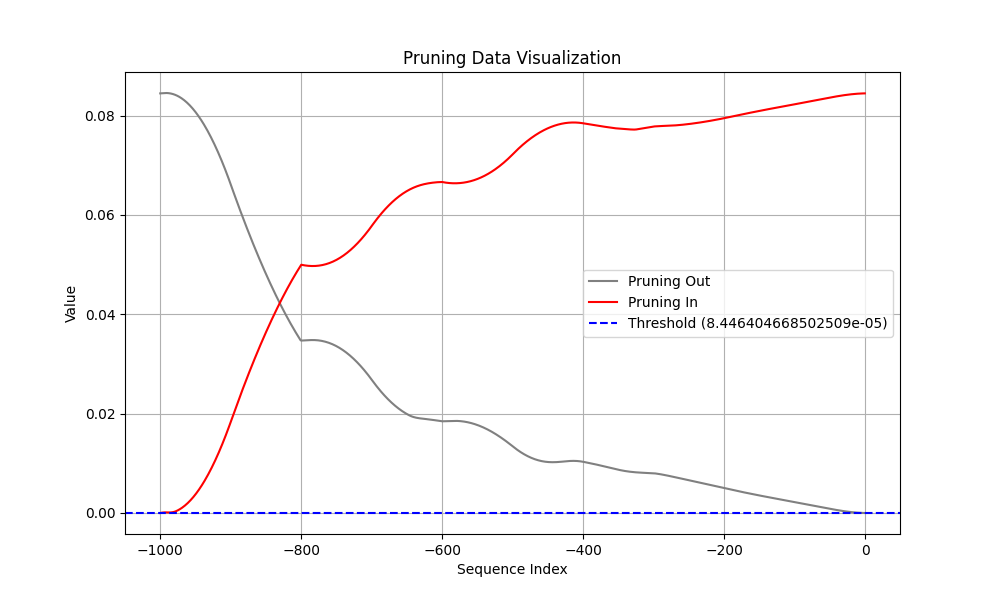

Values plotted in this chart, from the file beside it:
Coalition, t (event index), Pruning, Shapley Value
Sum of contribution of events > t, -1, 1, 1.1009089648723603e-06
Sum of contribution of events ≤ t, -1, 1, 0.08446
Sum of contribution of events > t, -2, 0, 3.3091939985752104e-06
Sum of contribution of events ≤ t, -2, 0, 0.08446
Sum of contribution of events > t, -3, 0, 6.576968356966973e-06
Sum of contribution of events ≤ t, -3, 0, 0.08446
Sum of contribution of events > t, -4, 0, 1.0840199887752532e-05
Sum of contribution of events ≤ t, -4, 0, 0.08445
Sum of contribution of events > t, -5, 0, 1.6033966094255448e-05
Sum of contribution of events ≤ t, -5, 0, 0.08445
Sum of contribution of events > t, -6, 0, 2.2098392248153687e-05
Sum of contribution of events ≤ t, -6, 0, 0.08444
Sum of contribution of events > t, -7, 0, 2.8980553150177003e-05
Sum of contribution of events ≤ t, -7, 0, 0.08444
Sum of contribution of events > t, -8, 0, 3.663484938442707e-05
Sum of contribution of events ≤ t, -8, 0, 0.08443
Sum of contribution of events > t, -9, 0, 4.5022277161479e-05
Sum of contribution of events ≤ t, -9, 0, 0.08442
Sum of contribution of events > t, -10, 0, 5.410995334386826e-05
Sum of contribution of events ≤ t, -10, 0, 0.08441
Sum of contribution of events > t, -11, 0, 6.386974267661572e-05
Sum of contribution of events ≤ t, -11, 0, 0.0844
Sum of contribution of events > t, -12, 0, 7.427842915058136e-05
Sum of contribution of events ≤ t, -12, 0, 0.08439
Sum of contribution of events > t, -13, 1, 8.531578630208969e-05
Sum of contribution of events ≤ t, -13, 1, 0.08438
Sum of contribution of events > t, -14, 1, 9.696508944034576e-05
Sum of contribution of events ≤ t, -14, 1, 0.08437
Sum of contribution of events > t, -15, 1, 0.0001092
Sum of contribution of events ≤ t, -15, 1, 0.08436
Sum of contribution of events > t, -16, 1, 0.000122
Sum of contribution of events ≤ t, -16, 1, 0.08434
Sum of contribution of events > t, -17, 1, 0.0001354
Sum of contribution of events ≤ t, -17, 1, 0.08433
Sum of contribution of events > t, -18, 1, 0.0001494
Sum of contribution of events ≤ t, -18, 1, 0.08432
Sum of contribution of events > t, -19, 1, 0.0001639
Sum of contribution of events ≤ t, -19, 1, 0.0843
Sum of contribution of events > t, -20, 1, 0.000179
Sum of contribution of events ≤ t, -20, 1, 0.08429
Sum of contribution of events > t, -21, 1, 0.0001946
Sum of contribution of events ≤ t, -21, 1, 0.08427
Sum of contribution of events > t, -22, 1, 0.0002108
Sum of contribution of events ≤ t, -22, 1, 0.08425
Sum of contribution of events > t, -23, 1, 0.0002274
Sum of contribution of events ≤ t, -23, 1, 0.08424
Sum of contribution of events > t, -24, 1, 0.0002446
Sum of contribution of events ≤ t, -24, 1, 0.08422
Sum of contribution of events > t, -25, 1, 0.0002623
Sum of contribution of events ≤ t, -25, 1, 0.0842
Sum of contribution of events > t, -26, 1, 0.0002805
Sum of contribution of events ≤ t, -26, 1, 0.08418
Sum of contribution of events > t, -27, 1, 0.0002992
Sum of contribution of events ≤ t, -27, 1, 0.08417
Sum of contribution of events > t, -28, 1, 0.0003184
Sum of contribution of events ≤ t, -28, 1, 0.08415
Sum of contribution of events > t, -29, 1, 0.000338
Sum of contribution of events ≤ t, -29, 1, 0.08413
Sum of contribution of events > t, -30, 1, 0.0003581
Sum of contribution of events ≤ t, -30, 1, 0.08411
... 1,940 more rows
